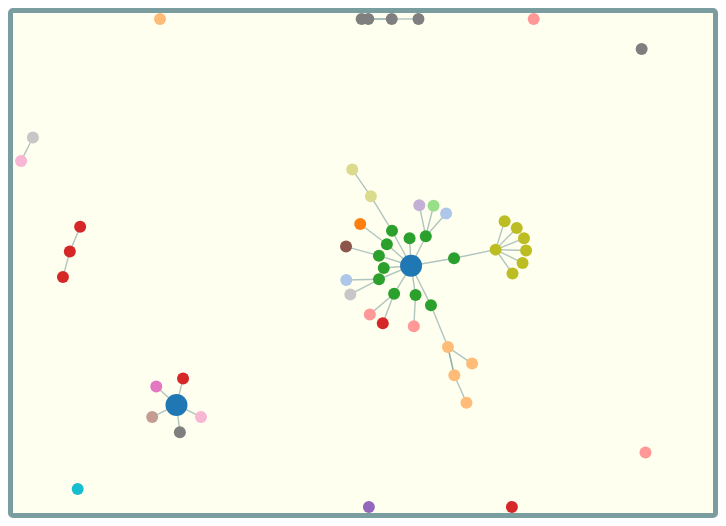
D3 v4 page, settled after 360 driven frames (6 s of simulated time); the page loaded 1 data file(s).


// ── graph.js
// https://bl.ocks.org/mbostock/4062045
var width = 700,
    height = 500,
    radius = 6;

// Define the div for the tooltip
// var toolTip = d3.select("body").append("div") 
//     .attr("class", "tooltip")       
//     .style("opacity", 0);

var totalNumPeople = d3.select("body").append("div") 
    .attr("class", "totalPeople");

var svg = d3.select("body").append("svg")
    .attr("id", "mySVG")
    .attr("width", width)
    .attr("height", height);

var toolTip = d3.select("body").append("div") 
    .attr("class", "tooltip")       
    .style("opacity", 0);

var color = d3.scaleOrdinal(d3.schemeCategory20);
// var color = d3.scaleOrdinal()
//     .domain(["Blizzard", "Naughty Dog", "Dupont"])
//     .range(["#FF0000", "#009933" , "#0000FF"]);

var simulation = d3.forceSimulation()
    .force("link", d3.forceLink().id(function(d) { return d.id; }).distance(25).strength(1))
    // .force("x", d3.forceX())
    // .force("y", d3.forceY())
    .force("charge", d3.forceManyBody().strength(-17))
    // .force('collision', d3.forceCollide().radius(function(d) {
    //   return d.radius + 5
    // }))
    .force("center", d3.forceCenter(width / 2, height / 2));

d3.json("data.json", function(error, graph) {
  if (error) throw error;

  var link = svg.append("g")
    .attr("class", "links")
    .selectAll("line")
    .data(graph.links)
    .enter().append("line")
      .attr("stroke-width", function(d) { return Math.sqrt(d.value); });

  var node = svg.append("g")
    .attr("class", "nodes")
    .selectAll("circle")
    .data(graph.nodes)
    .enter().append("circle")
      // .attr("r", radius)
      .attr("r", function(d,i){
        if(i === 0 || i === 1){
          return radius+5;
        }else{
          return radius;
        }
      })
      .attr("fill", function(d) { return color(d.group);})
      // .attr('fill',function(d, i){
      //   if(i== 0){
      //     return color("#000000");
      //   }else if(i == 1){
      //     return color("#000000");
      //   }else{
      //     return color(d.group);
      //   }
      // })
      .on("mouseover", function(d) {    
            toolTip.transition()    
                .duration(200)    
                .style("opacity", 1);    
            toolTip.html("<p><div class='title'>"+ d.id + "</div> Company: " + d.company+ "<br> Role: "+ d.role )  
                .style("left", (d3.event.pageX - 90) + "px")   
                .style("top", (d3.event.pageY - 150) + "px");  
            })          
        .on("mouseout", function(d) {   
            toolTip.transition()    
                .duration(500)    
                .style("opacity", 0); 
        })
      .call(d3.drag()
          .on("start", dragstarted)
          .on("drag", dragged)
          .on("end", dragended));

  totalNumPeople.html("<p>Total Number of People Contacted: " + (graph.nodes.length-2)+"</p>");

    // .style("left", (d3.event.pageX) + "px")   
    // .style("top", (svg.height) + "px");
  // var tip = d3.tip()
  //   .attr('class', 'd3-tip')
  //   .offset([-10, 0])
  //   .html(function(d) {
  //     return "<strong>Frequency:</strong> <span style='color:red'>" + d.id + "</span>";
  //   })

  // node.append("title")
  //     .text(function(d) { return d.id; });

  simulation
      .nodes(graph.nodes)
      .on("tick", ticked);

  simulation.force("link")
      .links(graph.links);

 function ticked() {
    node.attr("cx", function(d) { return d.x = Math.max(radius, Math.min(width - radius, d.x)); })
        .attr("cy", function(d) { return d.y = Math.max(radius, Math.min(height - radius, d.y)); });

    link.attr("x1", function(d) { return d.source.x; })
        .attr("y1", function(d) { return d.source.y; })
        .attr("x2", function(d) { return d.target.x; })
        .attr("y2", function(d) { return d.target.y; });
  }
  // function ticked() {
  //   link
  //       .attr("x1", function(d) { return d.source.x; })
  //       .attr("y1", function(d) { return d.source.y; })
  //       .attr("x2", function(d) { return d.target.x; })
  //       .attr("y2", function(d) { return d.target.y; });

  //   node
  //       .attr("cx", function(d) { return d.x; })
  //       .attr("cy", function(d) { return d.y; });
  // }
});

function dragstarted(d) {
  if (!d3.event.active) simulation.alphaTarget(0.3).restart();
  d.fx = d.x;
  d.fy = d.y;
}

function dragged(d) {
  d.fx = d3.event.x;
  d.fy = d3.event.y;
}

function dragended(d) {
  if (!d3.event.active) simulation.alphaTarget(0);
  d.fx = null;
  d.fy = null;
}


### data: data.json
{
 "nodes": [
  {
   "id": "USC",
   "group": 0,
   "role": "School",
   "company": "USC"
  },
  {
   "id": "RIT",
   "group": 0,
   "role": "School",
   "company": "RIT"
  },
  {
   "id": "Felix Park",
   "group": 1,
   "role": "Game Designer",
   "company": "Naughty Dog"
  },
  {
   "id": "Amy Hennig",
   "group": 1,
   "role": "Game Director",
   "company": "Past: Naughty Dog / Crystal Dynamics"
  },
  {
   "id": "Paula Burke",
   "group": 2,
   "role": "Software Engineer",
   "company": "Open Table"
  },
  {
   "id": "Mike Heiberg",
   "group": 3,
   "role": "Game Designer",
   "company": "Blizzard"
  },
  {
   "id": "Jeffrey Kaplan",
   "group": 3,
   "role": "Game Director & Vice President",
   "company": "Blizzard"
  },
  {
   "id": "Michelle Rosell",
   "group": 3,
   "role": "University Relations Recruiter",
   "company": "Blizzard"
  },
  "... 49 more items"
 ],
 "links": [
  {
   "source": "Brian Handy",
   "target": "Felix Park",
   "value": 2
  },
  {
   "source": "Daniel Scott",
   "target": "Paula Burke",
   "value": 2
  },
  {
   "source": "Gordon Bellamy",
   "target": "Jeffrey Kaplan",
   "value": 2
  },
  {
   "source": "Jeffrey Kaplan",
   "target": "Mike Heiberg",
   "value": 2
  },
  {
   "source": "Jeffrey Kaplan",
   "target": "Janine Tedford",
   "value": 2
  },
  {
   "source": "Janine Tedford",
   "target": "Hector Tang",
   "value": 2
  },
  {
   "source": "Richard Lemarchand",
   "target": "Carla Fisher",
   "value": 2
  },
  {
   "source": "Richard Lemarchand",
   "target": "Juan Vaca",
   "value": 2
  },
  "... 38 more items"
 ]
}